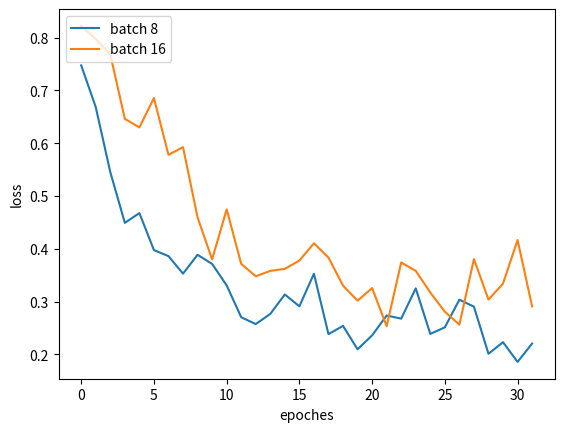

Write the Python code that produced this figure.

import matplotlib.pyplot as plt

epoches= range(32)

batch8 = [ 0.74735564, 0.66840136, 0.54534346, 0.44920495, 0.46770453, 0.39760676,
0.3861989, 0.35302228, 0.38872278, 0.37146938, 0.3308452, 0.2704674, 0.25749004,
0.27675146, 0.31356543, 0.2911353, 0.35285753, 0.23842253, 0.25409067, 0.20974892,
0.23612632, 0.27369738, 0.2677912, 0.32512686, 0.2388667, 0.2513631, 0.30370864,
0.29052073, 0.20123936, 0.2232838, 0.18583558, 0.22068512] 

batch16 = [ 0.8221297, 0.79706544, 0.76806706, 0.64614457, 0.629964, 0.68551916,
0.5780213, 0.59261155, 0.45947385, 0.37995753, 0.47479644, 0.37157598, 0.34804484,
 0.35821894, 0.36207035, 0.37782833, 0.4104899, 0.38337263, 0.33037478, 0.30181137,
 0.32567382, 0.2534585, 0.37423918, 0.3583372, 0.3172651, 0.28091857, 0.25646272,
 0.3806066, 0.30396724, 0.33413434, 0.41676536, 0.29094905 ] 

plt.plot( epoches, batch8, label="batch 8")
plt.plot( epoches, batch16, label="batch 16")
plt.xlabel("epoches")
plt.ylabel("loss")
plt.legend(loc='upper left')
plt.show()
